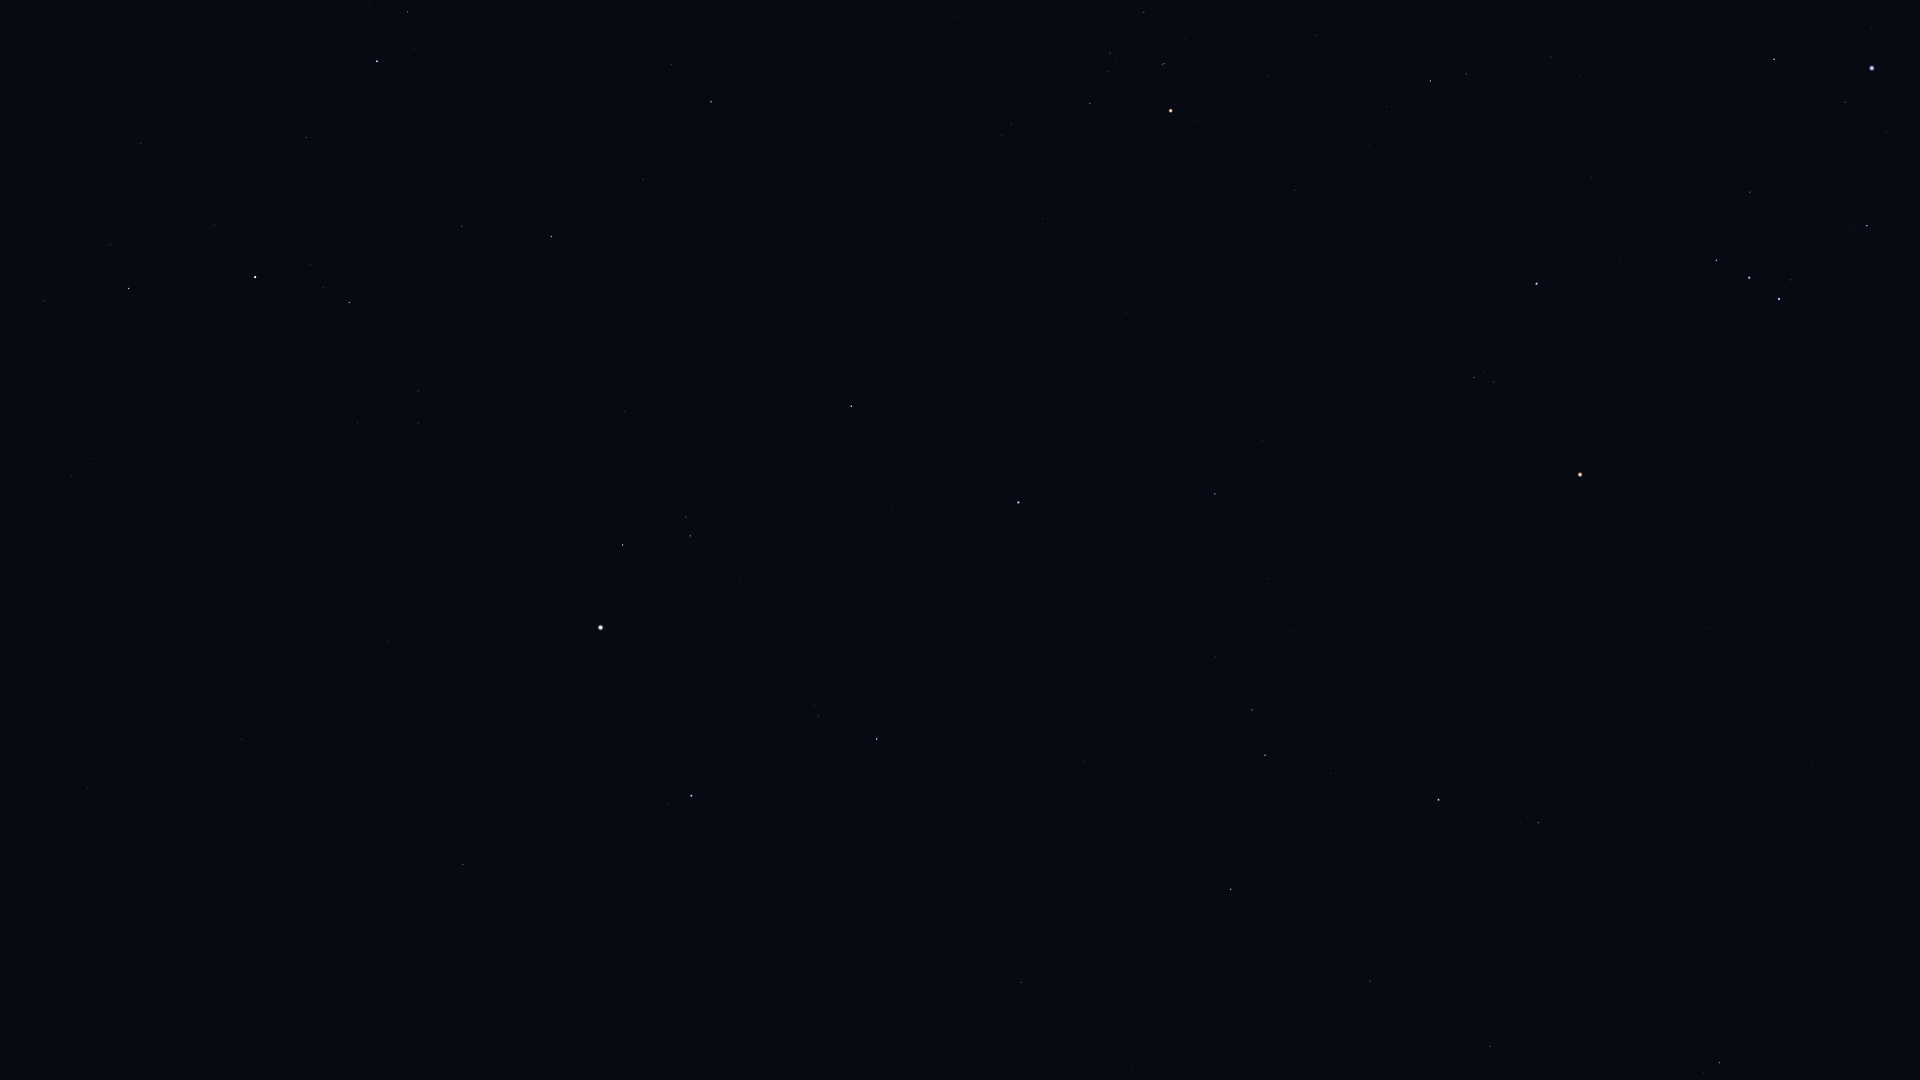

The data file committed next to this chart (first rows):
Star_ID, Name, X, Y
13268, Miram, 44, 301
14328, HIP 14328, 129, 288
14576, Algol, 377, 61
14668, Misam, 306, 137
15863, Mirfak, 255, 277
16228, HIP 16228, 71, 476
17358, HIP 17358, 349, 302
18246, Atik, 672, 64
18505, HIP 18505, 69, 602
18532, HIP 18532, 551, 236
18614, Menkib, 643, 179
20205, Prima Hyadum, 1144, 12
20455, Secunda Hyadum, 1110, 53
20648, HIP 20648, 1109, 71
20889, Ain, 1090, 103
20894, Chamukuy, 1164, 64
21421, Aldebaran, 1171, 111
21881, HIP 21881, 1043, 219
22449, Tabit, 1430, 81
22730, HIP 22730, 1547, 53
22783, HIP 22783, 88, 788
23015, Hassaleh, 851, 406
23416, Almaaz, 623, 545
23453, Saclateni, 686, 517
23767, Haedus, 690, 536
23875, Cursa, 1774, 59
24003, Mago, 25, 865
24436, Rigel, 1872, 68
24608, Capella, 601, 627
25336, Bellatrix, 1536, 284
25428, Elnath, 1018, 502
25930, Mintaka, 1716, 260
26207, Meissa, 1474, 377
26241, Hatysa, 1867, 226
26311, Alnilam, 1749, 277
26451, Tianguan, 1215, 494
26727, Alnitak, 1779, 299
27913, HIP 27913, 1269, 579
27989, Betelgeuse, 1580, 474
28360, Menkalinan, 691, 796
28380, Mahasim, 877, 739
28614, HIP 28614, 1540, 537
28716, HIP 28716, 1290, 631
28734, HIP 28734, 1216, 656
29038, HIP 29038, 1426, 610
29426, HIP 29426, 1448, 631
29434, HIP 29434, 1401, 646
29655, HIP 29655, 1252, 710
30060, HIP 30060, 362, 965
30343, HIP 30343, 1265, 755
30419, HIP 30419, 1709, 628
30665, HIP 30665, 1502, 710
30860, Lucilinburhuc, 872, 888
30883, HIP 30883, 1331, 774
30905, Lusitânia, 1560, 710
31216, HIP 31216, 1658, 707
31681, HIP 31681, 1438, 800
31978, HIP 31978, 1607, 776
32246, HIP 32246, 1231, 889
32362, HIP 32362, 1538, 822
... 7 more rows
